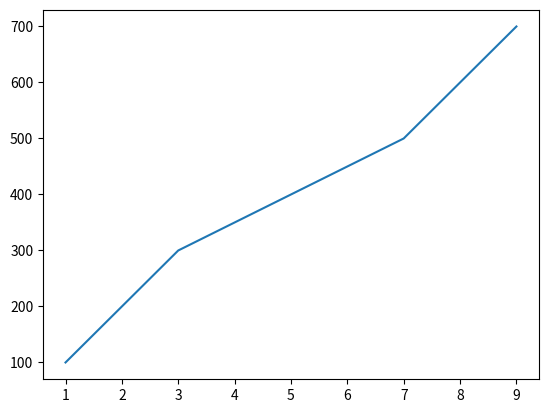

Here is the Python script that generated this plot:
import matplotlib.pylab as plt

# 웹에서 인라인하기
# %matplotlib inline
X = [1, 2, 3, 5, 7, 8, 9]
Y = [100, 200, 300, 400, 500, 600, 700]
plt.plot(X, Y)
plt.show()

